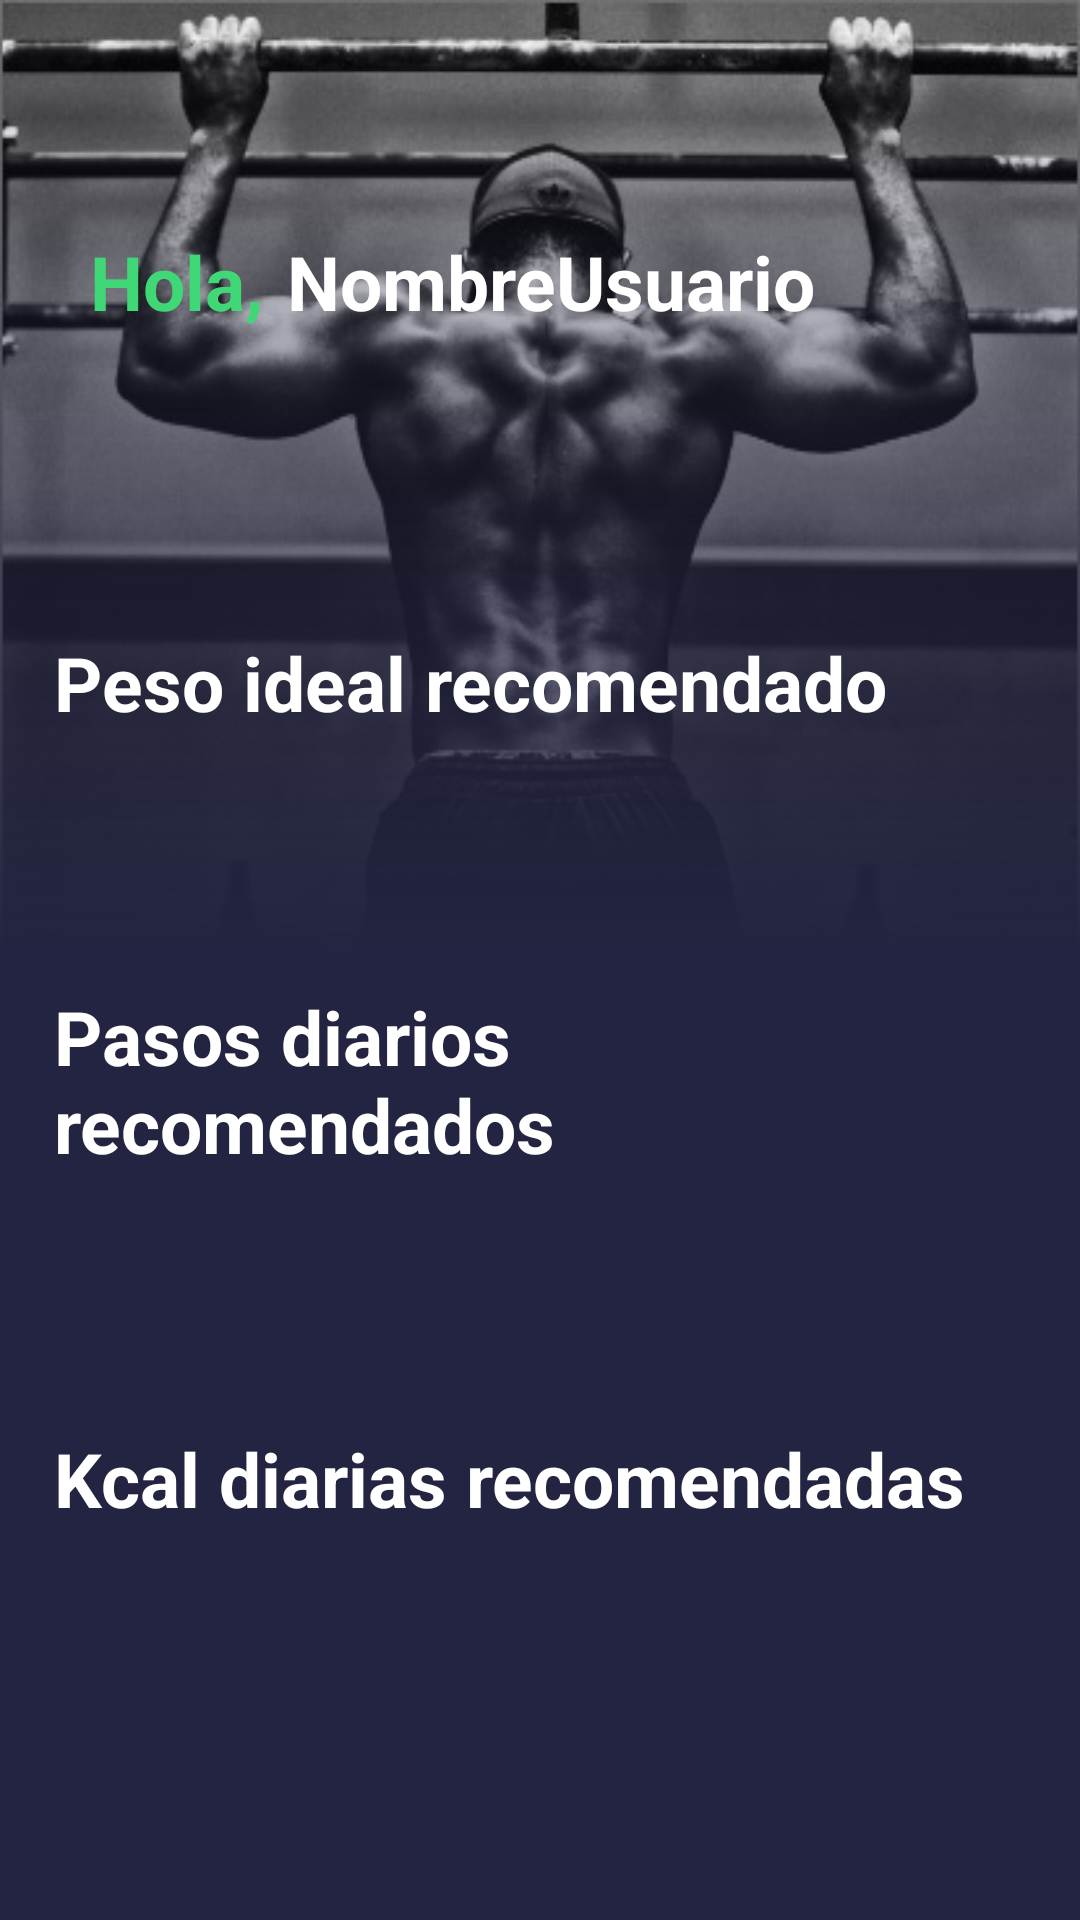

Write the Android layout XML for this screen, with the resource values it uses.
<!-- AndroidManifest.xml: application theme Theme.SinBarra -->
<!-- res/layout/fragment2_estadisticas.xml -->
<?xml version="1.0" encoding="utf-8"?>
<androidx.constraintlayout.widget.ConstraintLayout xmlns:android="http://schemas.android.com/apk/res/android"
    xmlns:app="http://schemas.android.com/apk/res-auto"
    xmlns:tools="http://schemas.android.com/tools"
    android:layout_width="match_parent"
    android:layout_height="match_parent"
    android:id="@+id/Page2"
    tools:context=".fragment.Page2"
    android:background="@drawable/hombredominada">

    <androidx.constraintlayout.widget.Guideline
        android:id="@+id/guideline2"
        android:layout_width="wrap_content"
        android:layout_height="wrap_content"
        android:orientation="vertical"
        app:layout_constraintGuide_percent="0.05" />

    <androidx.constraintlayout.widget.Guideline
        android:id="@+id/guideline3"
        android:layout_width="wrap_content"
        android:layout_height="wrap_content"
        android:orientation="vertical"
        app:layout_constraintGuide_percent="0.95" />

    <androidx.constraintlayout.widget.Guideline
        android:id="@+id/guideline4"
        android:layout_width="wrap_content"
        android:layout_height="wrap_content"
        android:orientation="horizontal"
        app:layout_constraintGuide_percent="0.05" />

    <androidx.constraintlayout.widget.Guideline
        android:id="@+id/guideline5"
        android:layout_width="wrap_content"
        android:layout_height="wrap_content"
        android:orientation="horizontal"
        app:layout_constraintGuide_percent="0.95" />


    

    <View
        android:id="@+id/viewAlpha"
        android:layout_width="match_parent"
        android:layout_height="match_parent"
        android:background="@drawable/gradiente"
        app:layout_constraintStart_toStartOf="parent"
        app:layout_constraintTop_toTopOf="parent"
        app:layout_constraintTop_toBottomOf="parent"
        app:layout_constraintEnd_toEndOf="parent"/>

    <ImageView
        android:id="@+id/backView"
        android:layout_width="match_parent"
        android:layout_height="match_parent"
        app:layout_constraintStart_toStartOf="parent"
        android:contentDescription="@string/todo">
    </ImageView>

    <TextView
        android:id="@+id/tvBienvenida"
        android:layout_width="wrap_content"
        android:layout_height="wrap_content"
        android:layout_marginStart="12dp"
        android:layout_marginTop="45dp"
        android:text="@string/hola"
        android:textColor="@color/verdeApp"
        android:textSize="25sp"
        android:textStyle="bold"
        app:layout_constraintStart_toStartOf="@+id/guideline2"
        app:layout_constraintTop_toTopOf="@+id/guideline4" />

    <TextView
        android:id="@+id/tvNombreUsuario"
        android:layout_width="wrap_content"
        android:layout_height="wrap_content"
        android:layout_marginStart="8dp"
        android:layout_marginTop="45dp"
        android:text="@string/nombreusuario"
        android:textColor="@color/blancoApp"
        android:textSize="25sp"
        android:textStyle="bold"
        app:layout_constraintStart_toEndOf="@+id/tvBienvenida"
        app:layout_constraintTop_toTopOf="@+id/guideline4" />


    <LinearLayout
        android:layout_width="0dp"
        android:layout_height="0dp"
        android:layout_marginTop="100dp"
        android:orientation="vertical"
        app:layout_constraintBottom_toTopOf="@+id/guideline5"
        app:layout_constraintEnd_toStartOf="@+id/guideline3"
        app:layout_constraintStart_toStartOf="@+id/guideline2"
        app:layout_constraintTop_toBottomOf="@+id/tvBienvenida">

        <TextView
            android:id="@+id/tvPesoIdeal"
            style="@style/tvderecomendado"
            android:layout_width="match_parent"
            android:layout_height="wrap_content"
            android:text="@string/peso_ideal_recomendado" />
        
        <TextView
            android:id="@+id/tvVisualizaPeso"
            style="@style/tvmostrarrecomendacion"
            android:layout_width="match_parent"
            android:layout_height="wrap_content"
            android:text=""
            tools:ignore="SpeakableTextPresentCheck,TextContrastCheck,TextContrastCheck" />
        

        <TextView
            android:id="@+id/tvPasosDiarios"
            style="@style/tvderecomendado"
            android:layout_width="match_parent"
            android:layout_height="wrap_content"
            android:text="@string/pasos_diarios_recomendados" />

        <TextView
            android:id="@+id/tvVisualizaPasos"
            style="@style/tvmostrarrecomendacion"
            android:layout_width="match_parent"
            android:layout_height="wrap_content"
            android:text=""
            tools:ignore="SpeakableTextPresentCheck" />

        <TextView
            android:id="@+id/tvKcalDiarios"
            style="@style/tvderecomendado"
            android:layout_width="match_parent"
            android:layout_height="wrap_content"
            android:text="@string/kcal_diarias_recomendadas" />
        
        
        
        <TextView
            android:id="@+id/tvVisualizaKcal"
            style="@style/tvmostrarrecomendacion"
            android:layout_width="match_parent"
            android:layout_height="wrap_content"
            android:text=""
            tools:ignore="SpeakableTextPresentCheck" />

    </LinearLayout>
</androidx.constraintlayout.widget.ConstraintLayout>
<!-- resources referenced by this layout -->
<resources>
  <color name="blancoApp">#FFFFFF</color>
  <color name="verdeApp">#40D876</color>
  <!-- drawable gradiente (drawable) -->
  <?xml version="1.0" encoding="utf-8"?>
  <shape xmlns:android="http://schemas.android.com/apk/res/android"
      android:shape="rectangle"    >
  
      <gradient
          android:startColor="@color/negroApp"
          android:centerColor="@color/negroApp"
          android:endColor="#00232441"
          android:angle="90"
          >
      </gradient>
  </shape>
  <!-- drawable hombredominada: jpeg bitmap (drawable-v24, 52348 bytes) -->
  <string name="hola">Hola,</string>
  <string name="kcal_diarias_recomendadas">Kcal diarias recomendadas</string>
  <string name="nombreusuario">NombreUsuario</string>
  <string name="pasos_diarios_recomendados">Pasos diarios recomendados</string>
  <string name="peso_ideal_recomendado">Peso ideal recomendado</string>
  <string name="todo">TODO</string>
  <style name="tvderecomendado">
          <item name="android:textSize">25sp</item>
          <item name="android:textStyle">bold</item>
          <item name="android:textColor">@color/blancoApp</item>
      </style>
  <style name="tvmostrarrecomendacion">
          <item name="android:textSize">18sp</item>
          <item name="android:textColor">@color/verdeApp</item>
          <item name="android:layout_marginBottom">60dp </item>
      </style>
  <style name="Theme.SinBarra" parent="Theme.MaterialComponents.DayNight.NoActionBar">
          
          
          <item name="colorPrimary">@color/white</item>
          <item name="colorPrimaryVariant">@color/purple_700</item>
          <item name="colorOnPrimary">@color/white</item>
          
          <item name="colorSecondary">@color/teal_200</item>
          <item name="colorSecondaryVariant">@color/teal_700</item>
          <item name="colorOnSecondary">@color/white</item>
          
          <item name="android:windowTranslucentStatus">true</item>
          <item name="bottomNavigationStyle">@style/BottomNavigation</item>
  
      </style>
  <color name="negroApp">#232441</color>
  <color name="white">#FFFFFFFF</color>
  <color name="purple_700">#FF3700B3</color>
  <color name="teal_200">#FF03DAC5</color>
  <color name="teal_700">#FF018786</color>
  <style name="BottomNavigation">
          <item name="itemIconTint">@color/bottomselector</item>
          <item name="android:background">@color/negroApp</item>
          <item name="itemTextColor">@color/bottomselector</item>
      </style>
</resources>
